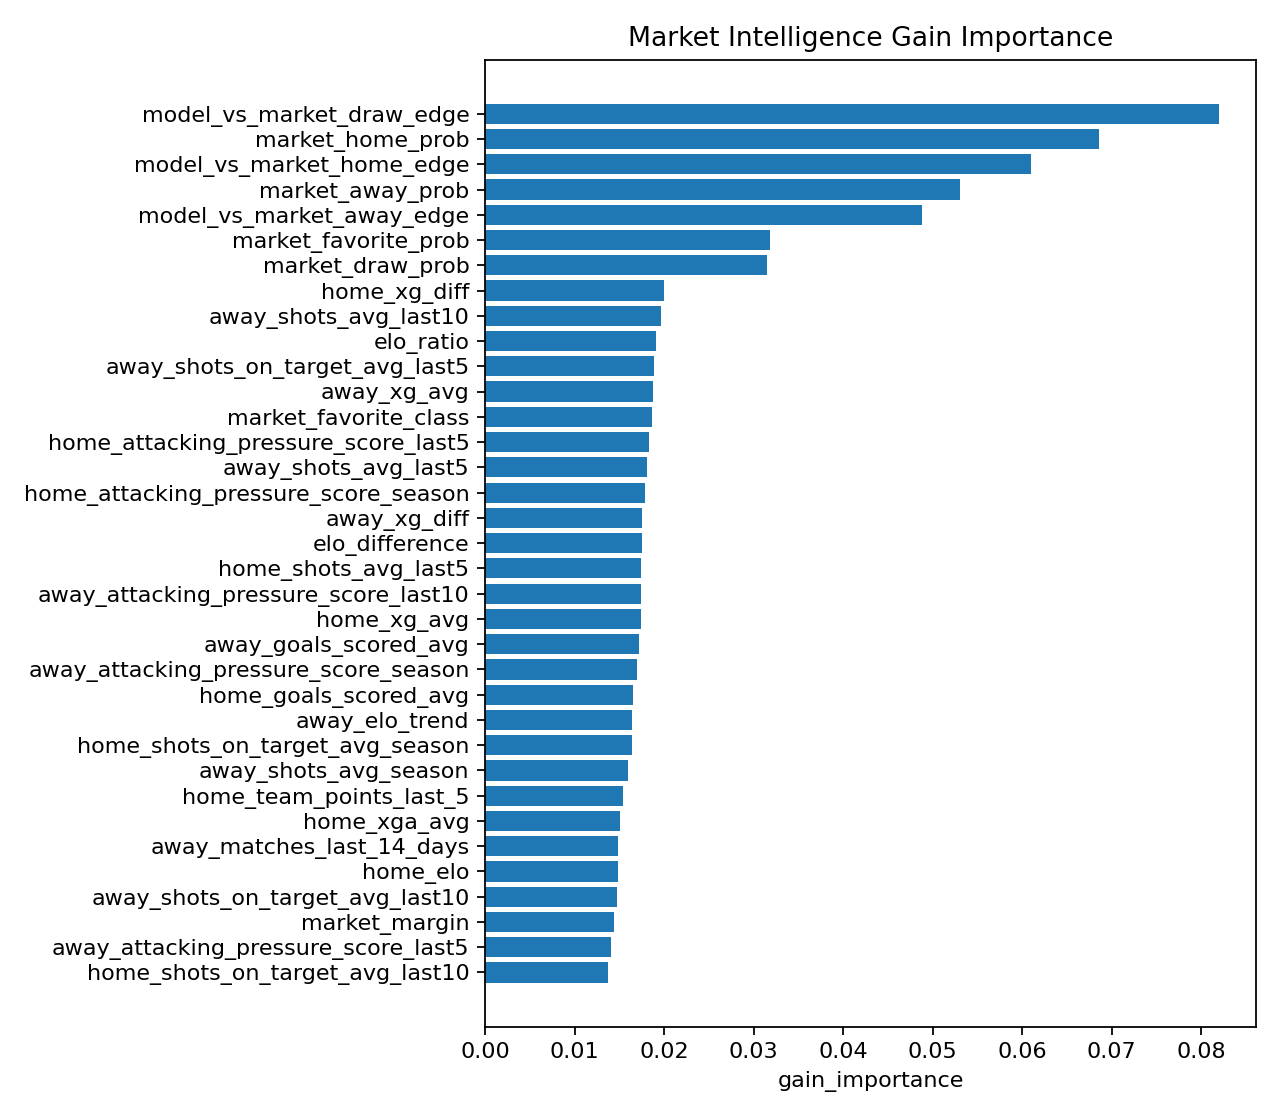

Source data for this figure (header and first rows):
feature, gain_importance
model_vs_market_draw_edge, 0.08202
market_home_prob, 0.06854
model_vs_market_home_edge, 0.06096
market_away_prob, 0.05303
model_vs_market_away_edge, 0.04881
market_favorite_prob, 0.03187
market_draw_prob, 0.0315
home_xg_diff, 0.02
away_shots_avg_last10, 0.01968
elo_ratio, 0.01909
away_shots_on_target_avg_last5, 0.01891
away_xg_avg, 0.01871
market_favorite_class, 0.01862
home_attacking_pressure_score_last5, 0.01832
away_shots_avg_last5, 0.01805
home_attacking_pressure_score_season, 0.01782
away_xg_diff, 0.01755
elo_difference, 0.01754
home_shots_avg_last5, 0.01739
away_attacking_pressure_score_last10, 0.01738
home_xg_avg, 0.01736
away_goals_scored_avg, 0.01718
away_attacking_pressure_score_season, 0.01698
home_goals_scored_avg, 0.01656
away_elo_trend, 0.0164
home_shots_on_target_avg_season, 0.01637
away_shots_avg_season, 0.01594
home_team_points_last_5, 0.01543
home_xga_avg, 0.0151
away_matches_last_14_days, 0.01489
home_elo, 0.01481
away_shots_on_target_avg_last10, 0.01475
market_margin, 0.01434
away_attacking_pressure_score_last5, 0.01401
home_shots_on_target_avg_last10, 0.01371
away_elo, 0.01298
away_xga_avg, 0.01297
away_shots_on_target_avg_season, 0.01295
home_matches_last_14_days, 0.01288
elo_recent_change, 0.01283
home_shots_avg_last10, 0.01254
home_attacking_pressure_score_last10, 0.01247
away_team_points_last_5, 0.01193
home_shots_on_target_avg_last5, 0.01163
home_elo_trend, 0.0114
home_shots_avg_season, 0.01026
home_days_rest, 0.009614
away_days_rest, 0.005908
home_days_since_last_match, 0.0
away_had_midweek_match, 0.0
home_had_midweek_match, 0.0
away_days_since_last_match, 0.0
elo_gap_bucket, 0.0
home_advantage, 0.0
rolling_elo_form, 0.0
